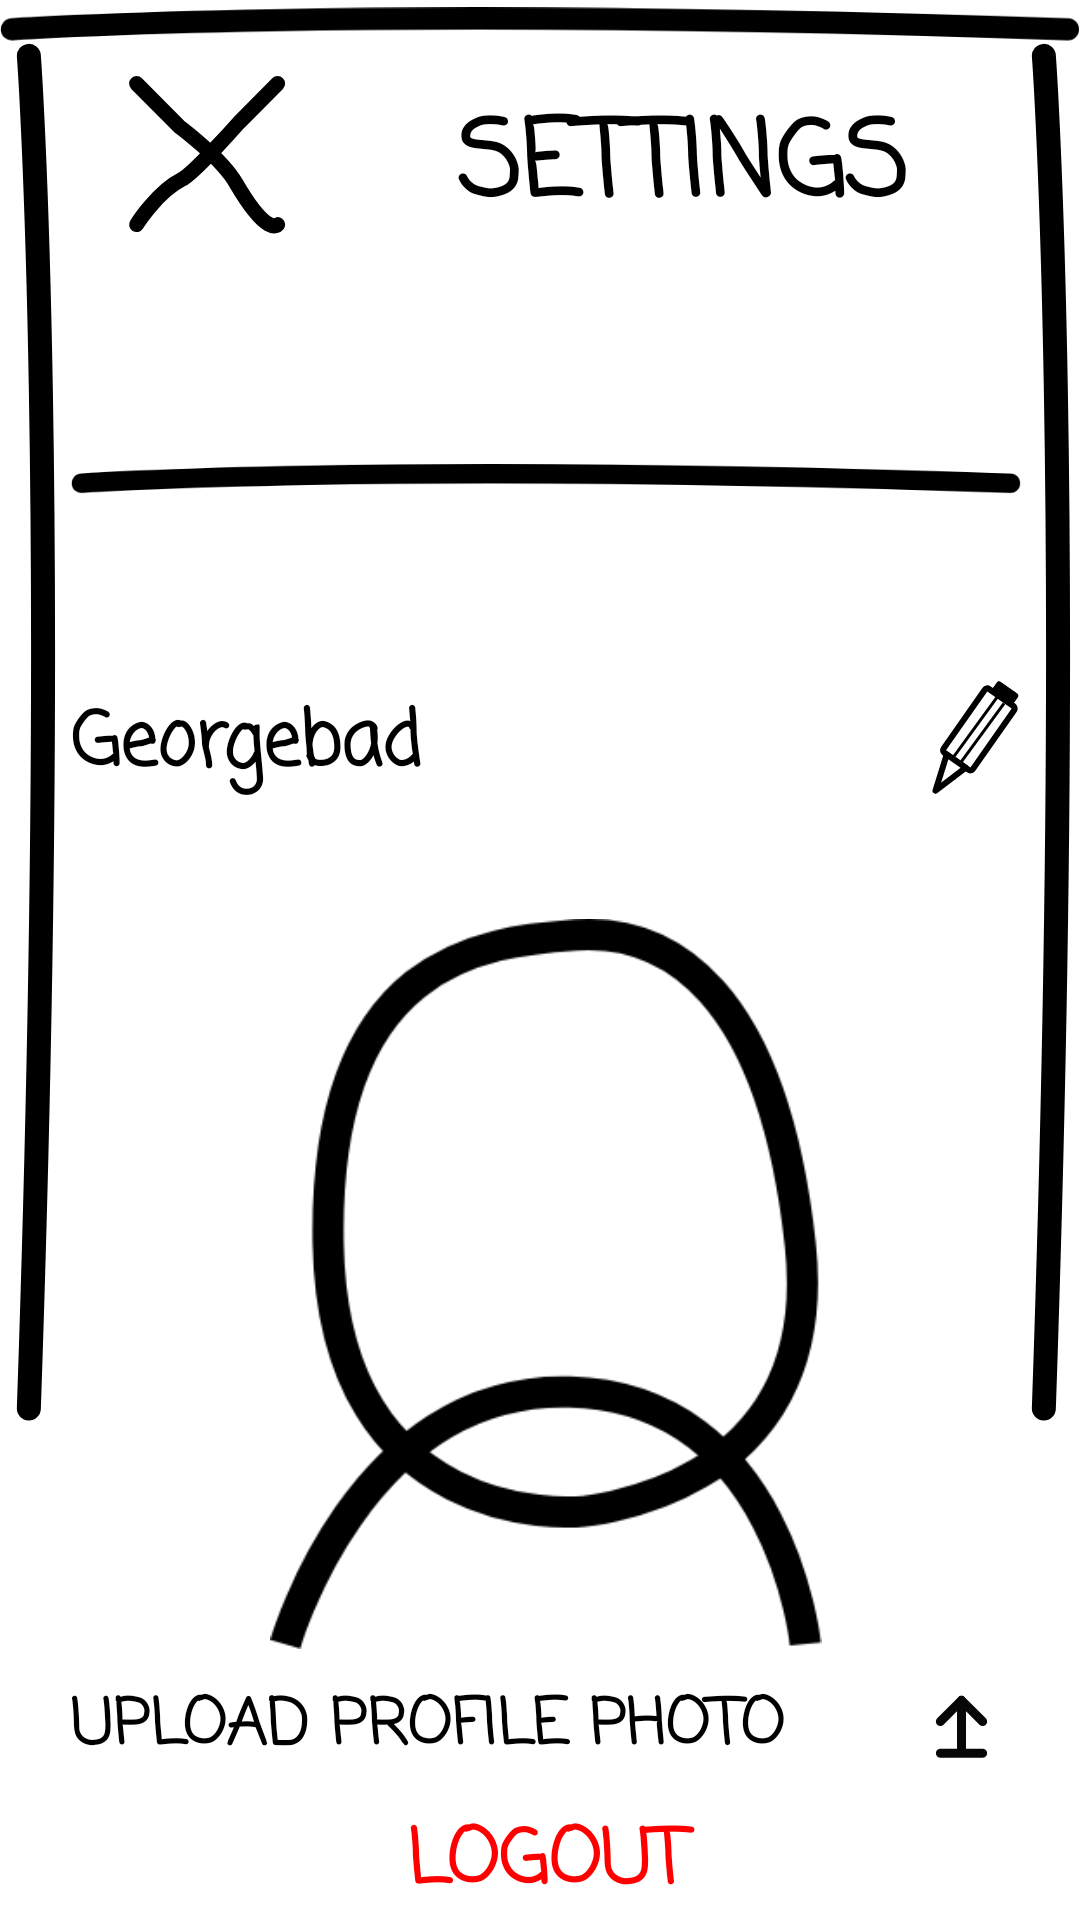

Android layout source for this screen:
<!-- AndroidManifest.xml: application theme Theme.TicTacToeMultiplayerEdition -->
<!-- res/layout/user_setting_pop_up.xml -->
<?xml version="1.0" encoding="utf-8"?>
<LinearLayout
    xmlns:android="http://schemas.android.com/apk/res/android"
    xmlns:app="http://schemas.android.com/apk/res-auto"
    xmlns:tools="http://schemas.android.com/tools"
    android:layout_width="match_parent"
    android:layout_height="wrap_content"
    android:background="#FFFFFF"
    android:orientation="vertical">


    <ImageView
        android:id="@+id/imageView5"
        android:layout_width="match_parent"
        android:layout_height="wrap_content"
        android:paddingTop="2dp"
        app:srcCompat="@drawable/line_top" />

    <LinearLayout
        android:layout_width="match_parent"
        android:layout_height="match_parent"
        android:orientation="horizontal">

        <ImageView
            android:id="@+id/imageView15"
            android:layout_width="61dp"
            android:layout_height="wrap_content"
            android:layout_weight="1"
            app:srcCompat="@drawable/line_rignt_pop_up_1" />

        <LinearLayout
            android:layout_width="354dp"
            android:layout_height="match_parent"
            android:layout_weight="1"
            android:orientation="vertical">

            <LinearLayout
                android:layout_width="match_parent"
                android:layout_height="37dp"
                android:layout_weight="1"
                android:orientation="horizontal">

                <ImageButton
                    android:id="@+id/settings_back_button"
                    android:layout_width="84dp"
                    android:layout_height="wrap_content"
                    android:layout_weight="1"
                    android:background="#FFFFFF"
                    android:paddingTop="10dp"
                    app:srcCompat="@drawable/x_cancel" />

                <TextView
                    android:id="@+id/textView19"
                    android:layout_width="219dp"
                    android:layout_height="wrap_content"
                    android:layout_weight="1"
                    android:fontFamily="casual"
                    android:paddingTop="15dp"
                    android:text="SETTINGS"
                    android:textAlignment="center"
                    android:textColor="#000000"
                    android:textSize="35sp"
                    android:textStyle="bold" />
            </LinearLayout>

            <ImageView
                android:id="@+id/imageView27"
                android:layout_width="match_parent"
                android:layout_height="wrap_content"
                android:layout_weight="1"

                app:srcCompat="@drawable/line_top" />

            <EditText
                android:id="@+id/change_username"
                android:layout_width="match_parent"
                android:layout_height="28dp"
                android:layout_weight="1"
                android:background="@color/white"
                android:drawableRight="@drawable/pensil"
                android:ems="10"
                android:fontFamily="casual"
                android:inputType="text"
                android:text="Georgebad"
                android:textColor="#000000"
                android:textSize="25sp"
                android:textStyle="bold" />

            <LinearLayout
                android:layout_width="match_parent"
                android:layout_height="wrap_content"
                android:orientation="horizontal"/>

            <ImageView
                android:id="@+id/settings_profile_picture"
                android:layout_width="match_parent"
                android:layout_height="185dp"
                android:layout_weight="1"
                android:paddingTop="10dp"
                app:srcCompat="@drawable/big_empty_pfp" />

            <LinearLayout
                android:layout_width="match_parent"
                android:layout_height="wrap_content"
                android:paddingTop="10dp"
                android:orientation="horizontal">

                <TextView
                    android:id="@+id/upload_textview"
                    android:layout_width="256dp"
                    android:layout_height="wrap_content"
                    android:layout_weight="1"
                    android:fontFamily="casual"
                    android:text="UPLOAD PROFILE PHOTO"
                    android:textColor="#000000"
                    android:textSize="21sp"
                    android:textStyle="bold" />

                <ImageButton
                    android:id="@+id/uploadbutton"
                    android:layout_width="wrap_content"
                    android:layout_height="wrap_content"
                    android:layout_weight="1"
                    android:background="#FFFFFF"
                    android:paddingTop="5dp"
                    android:src="@drawable/upload_button"
                    tools:src="@drawable/upload_button" />
            </LinearLayout>

            <TextView
                android:id="@+id/logout"
                android:layout_width="match_parent"
                android:layout_height="wrap_content"
                android:fontFamily="casual"
                android:paddingTop="10dp"
                android:text="LOGOUT"
                android:textAlignment="center"
                android:textColor="#FF0000"
                android:textSize="25sp"
                android:textStyle="bold" />

        </LinearLayout>

        <ImageView
            android:id="@+id/imageView12"
            android:layout_width="57dp"
            android:layout_height="wrap_content"
            android:layout_weight="1"
            app:srcCompat="@drawable/line_rignt_pop_up_1"
            tools:srcCompat="@drawable/line_rignt_pop_up_1" />

    </LinearLayout>

    <ImageView
        android:id="@+id/imageView10"
        android:layout_width="match_parent"
        android:layout_height="wrap_content"
        app:srcCompat="@drawable/line_top" />
</LinearLayout>
<!-- resources referenced by this layout -->
<resources>
  <color name="white">#FFFFFFFF</color>
  <!-- drawable big_empty_pfp: png bitmap (drawable-hdpi, 7633 bytes) -->
  <!-- drawable line_rignt_pop_up_1: png bitmap (drawable-ldpi, 2911 bytes) -->
  <!-- drawable line_top: png bitmap (drawable-hdpi, 906 bytes) -->
  <!-- drawable pensil: png bitmap (drawable-hdpi, 1852 bytes) -->
  <!-- drawable upload_button: png bitmap (drawable-hdpi, 509 bytes) -->
  <!-- drawable x_cancel: png bitmap (drawable-hdpi, 2426 bytes) -->
  <style name="Theme.TicTacToeMultiplayerEdition" parent="Theme.MaterialComponents.DayNight.DarkActionBar">
          
          <item name="colorPrimary">@color/purple_500</item>
          <item name="colorPrimaryVariant">@color/purple_700</item>
          <item name="colorOnPrimary">@color/white</item>
          
          <item name="colorSecondary">@color/teal_200</item>
          <item name="colorSecondaryVariant">@color/teal_700</item>
          <item name="colorOnSecondary">@color/black</item>
          
          <item name="android:statusBarColor" tools:targetApi="l">?attr/colorPrimaryVariant</item>
          
      </style>
  <color name="purple_500">#FF6200EE</color>
  <color name="purple_700">#FF3700B3</color>
  <color name="teal_200">#FF03DAC5</color>
  <color name="teal_700">#FF018786</color>
  <color name="black">#FF000000</color>
</resources>
